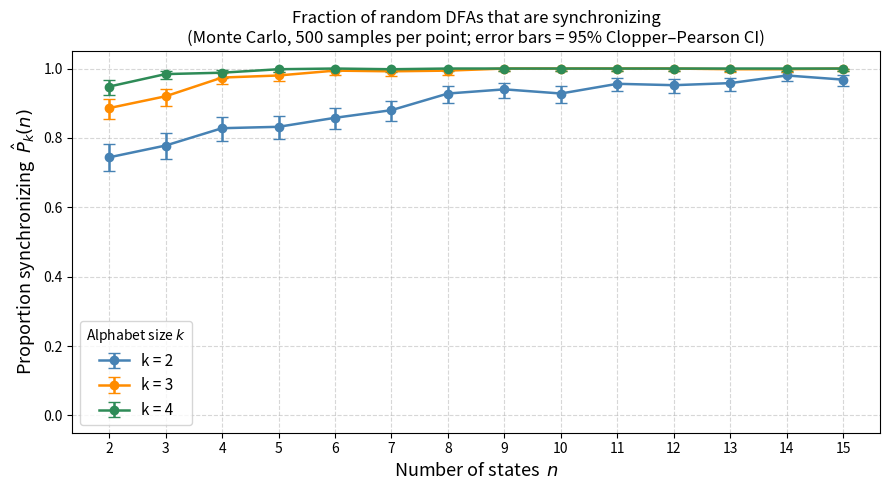

Generate this figure with matplotlib:
# Part C - Pair graph

def synchronizing_pair_graph(A):
    
    Q = A["Q"]
    Sigma = A["Sigma"]
    tau = A["tau"]
    qs = A["q_s"]
    F = A["F"]

    # Each pair is stored as a frozenset so {q1,q2} == {q2,q1}
    # {q,q} then automatically becomes a singleton

    all_pairs = set()
    for q1 in Q:
        for q2 in Q:
            all_pairs.add(frozenset({q1, q2}))

    singletons = set()
    for node in all_pairs:
        if len(node) == 1:
            singletons.add(node)

    # For each pair and each letter find the image
    # Store the reverse: result <-- pair

    reverse_edges = {node: set() for node in all_pairs}
    for node in all_pairs:
        node_list = list(node)
        if len(node_list) == 1:
            q1, q2 = node_list[0], node_list[0]
        else:
            q1, q2 = node_list[0], node_list[1]

        for a in Sigma:
            # FIX: your tau is stored as tau[a][state]
            target = frozenset({tau[a][q1], tau[a][q2]})
            reverse_edges[target].add(node)

    # Flood backwards from singletons merging pairs

    visited = set(singletons)
    queue = list(singletons)

    while queue:
        current = queue.pop(0)
        for neighbour in reverse_edges[current]:
            if neighbour not in visited:
                visited.add(neighbour)
                queue.append(neighbour)

    # Check every non-singleton pair was reached
    # If so, every pair can be merged and a reset word exists

    non_singletons = all_pairs - singletons

    return non_singletons.issubset(visited)


A = {
    "Q": {0, 1, 2},
    "Sigma": {"a", "b"},
    "tau": {
        'a': (1,2,2),
        'b': (0,0,1)
    },
    "q_s": 0,
    "F": {0}
}

print(synchronizing_pair_graph(A))


import random

def random_dfa(n, k):
    """
    Generate a uniformly random DFA with n states and alphabet size k.
    States: 0..n-1.  Alphabet: integers 0..k-1.
    Each transition delta(q, a) is drawn independently and uniformly from {0,..,n-1}.
    Returns a dict in the format expected by synchronizing_pair_graph.
    """
    Q = set(range(n))
    Sigma = list(range(k))
    # tau[a] is a tuple of length n; tau[a][q] = delta(q, a)
    tau = {a: tuple(random.randint(0, n - 1) for _ in range(n)) for a in Sigma}
    return {"Q": Q, "Sigma": Sigma, "tau": tau, "q_s": 0, "F": set()}

import numpy as np
import matplotlib.pyplot as plt
from scipy.stats import beta as beta_dist

def clopper_pearson(successes, trials, alpha=0.05):
    """Return (lower, upper) 95% Clopper-Pearson confidence interval."""
    lo = beta_dist.ppf(alpha / 2,     successes,         trials - successes + 1)
    hi = beta_dist.ppf(1 - alpha / 2, successes + 1,     trials - successes)
    lo = 0.0 if np.isnan(lo) else lo
    hi = 1.0 if np.isnan(hi) else hi
    return lo, hi


state_counts = list(range(2, 16))   # n = 2, 3, ..., 15
alphabet_sizes = [2, 3, 4]          # k values to compare
M = 500                             # DFAs sampled per (n, k) pair

random.seed(42)
results = {}   # results[(k, n)] = (proportion, lo, hi)

for k in alphabet_sizes:                 # check if dfa is synchronizing 
    for n in state_counts:
        sync_count = sum(
            synchronizing_pair_graph(random_dfa(n, k))
            for _ in range(M)
        )
        p_hat = sync_count / M
        lo, hi = clopper_pearson(sync_count, M)
        results[(k, n)] = (p_hat, lo, hi)

# plot 
fig, ax = plt.subplots(figsize=(9, 5))
colors = {2: "steelblue", 3: "darkorange", 4: "seagreen"}

for k in alphabet_sizes:
    ns      = state_counts
    p_hats  = [results[(k, n)][0] for n in ns]
    lowers  = [results[(k, n)][1] for n in ns]
    uppers  = [results[(k, n)][2] for n in ns]
    errs    = [
        [p - lo for p, lo in zip(p_hats, lowers)],
        [hi - p for p, hi in zip(p_hats, uppers)],
    ]
    ax.errorbar(ns, p_hats, yerr=errs,
                marker="o", capsize=4, label=f"k = {k}",
                color=colors[k], linewidth=1.8)

ax.set_xlabel("Number of states  $n$", fontsize=13)
ax.set_ylabel("Proportion synchronizing  $\\hat{P}_k(n)$", fontsize=13)
ax.set_title(f"Fraction of random DFAs that are synchronizing\n"
            f"(Monte Carlo, {M} samples per point; error bars = 95% Clopper–Pearson CI)",
            fontsize=12)
ax.legend(title="Alphabet size $k$", fontsize=11)
ax.set_ylim(-0.05, 1.05)
ax.set_xticks(state_counts)
ax.grid(True, linestyle="--", alpha=0.5)
plt.tight_layout()
plt.show()
